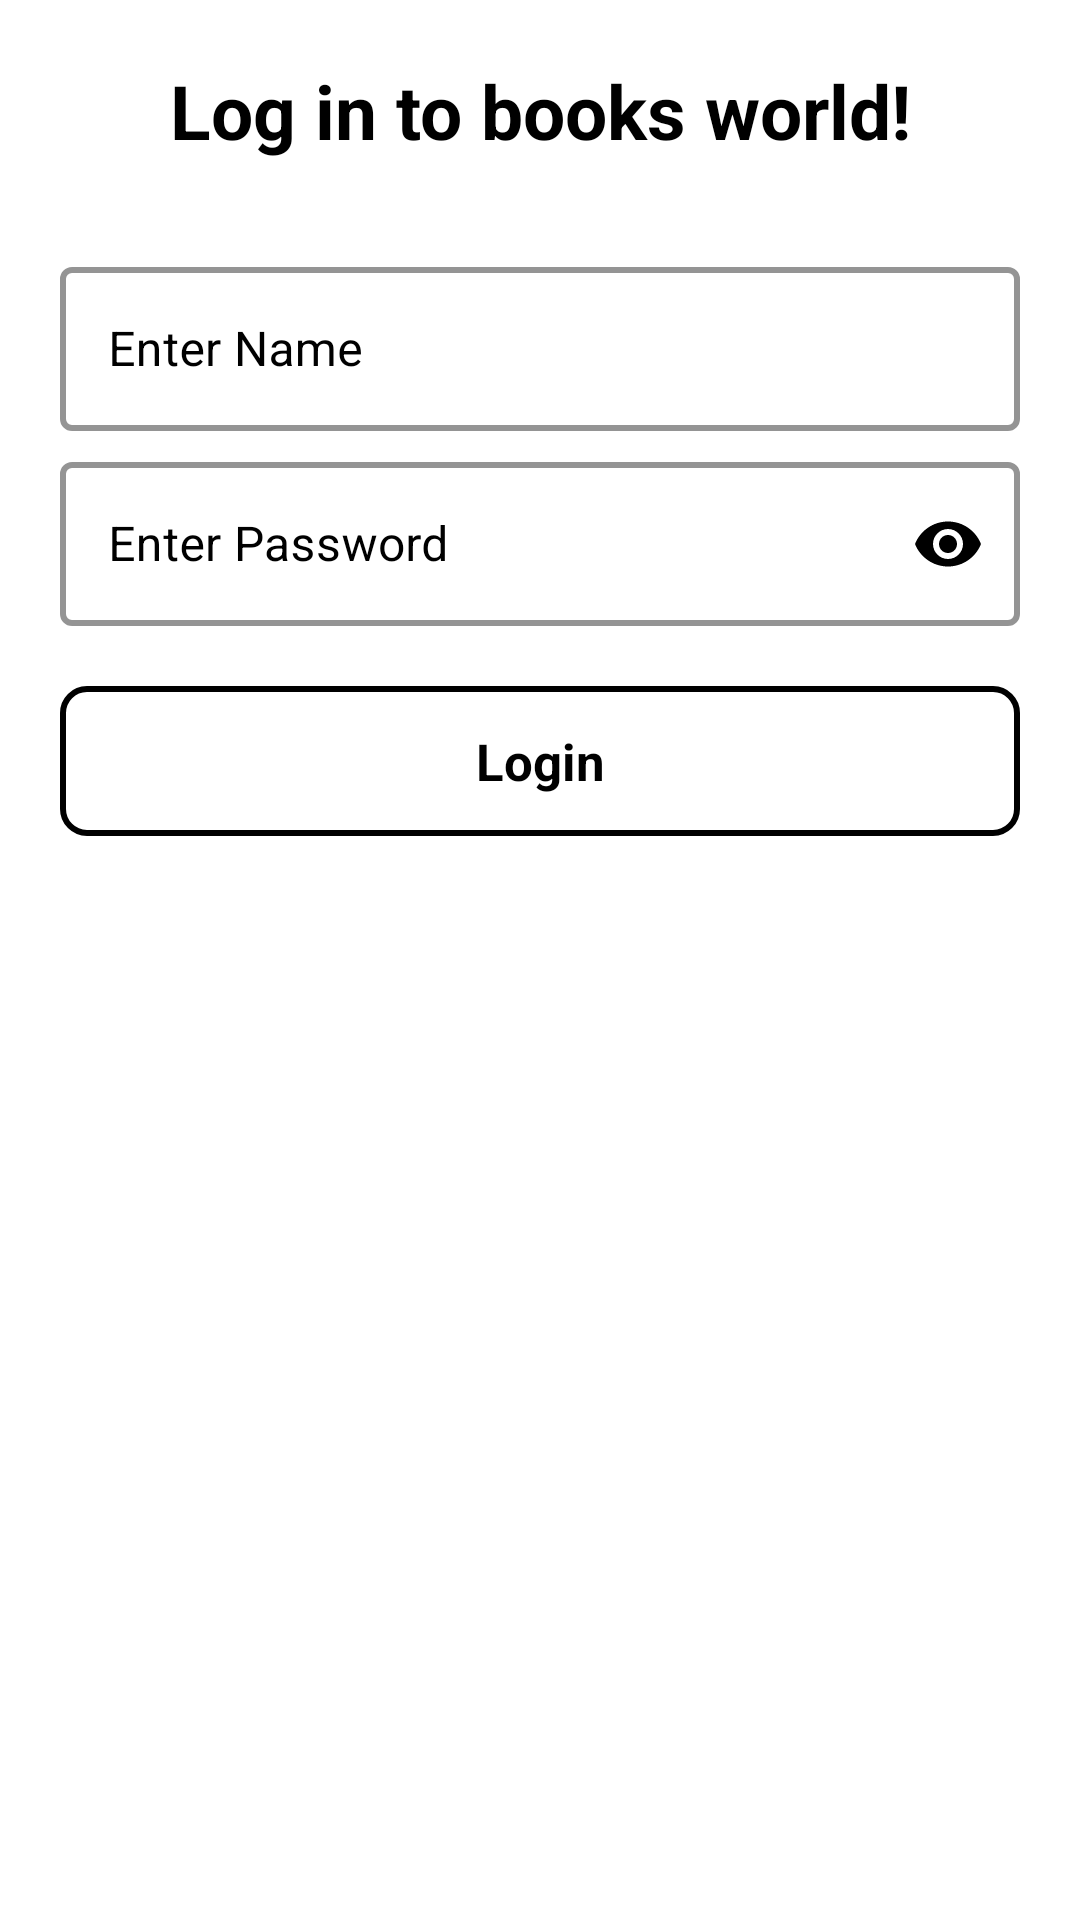

This screen was rendered from an Android layout file. Write that file and the resources it references.
<!-- AndroidManifest.xml: activity theme Theme.MaterialComponents.NoActionBar -->
<!-- res/layout/fragment_login.xml -->
<?xml version="1.0" encoding="utf-8"?>
<layout xmlns:android="http://schemas.android.com/apk/res/android"
    xmlns:app="http://schemas.android.com/apk/res-auto"
    xmlns:tools="http://schemas.android.com/tools">

    <data>

    </data>

    <androidx.core.widget.NestedScrollView
        android:layout_width="match_parent"
        android:layout_height="match_parent"
        android:background="@android:color/white"
        tools:context=".activities.RegisterActivity">

        <LinearLayout
            android:layout_width="match_parent"
            android:layout_height="match_parent"
            android:layout_margin="20dp"
            android:orientation="vertical">

            <TextView
                android:layout_width="match_parent"
                android:layout_height="wrap_content"
                android:layout_marginBottom="30dp"
                android:gravity="center"
                android:text="Log in to books world!"
                android:textColor="@android:color/black"
                android:textSize="25sp"
                android:textStyle="bold" />

            <com.google.android.material.textfield.TextInputLayout
                style="@style/Widget.MaterialComponents.TextInputLayout.OutlinedBox"
                android:layout_width="match_parent"
                android:layout_height="60dp"
                android:textColorHint="@color/black"
                app:boxStrokeColor="@color/black"
                app:boxStrokeWidth="2dp"
                app:hintTextColor="@color/black">

                <EditText
                    android:id="@+id/etName"
                    android:layout_width="match_parent"
                    android:layout_height="match_parent"
                    android:hint="Enter Name"
                    android:inputType="textEmailAddress"
                    android:textColor="@android:color/black"
                    android:textColorHint="@color/black" />

            </com.google.android.material.textfield.TextInputLayout>

            <TextView
                android:id="@+id/tvNameError"
                android:layout_width="match_parent"
                android:layout_height="wrap_content"
                android:layout_marginStart="5dp"
                android:layout_marginEnd="5dp"
                android:gravity="center|start"
                android:textColor="@android:color/holo_red_dark"
                android:visibility="gone" />

            <com.google.android.material.textfield.TextInputLayout
                style="@style/Widget.MaterialComponents.TextInputLayout.OutlinedBox"
                android:layout_width="match_parent"
                android:layout_height="60dp"
                android:layout_marginTop="5dp"
                android:textColorHint="@color/black"
                app:boxStrokeColor="@color/black"
                app:boxStrokeWidth="2dp"
                app:hintTextColor="@color/black"
                app:passwordToggleEnabled="true"
                app:passwordToggleTint="@color/black"
                app:passwordToggleTintMode="src_atop">

                <EditText
                    android:id="@+id/etPassword"
                    android:layout_width="match_parent"
                    android:layout_height="match_parent"
                    android:hint="Enter Password"
                    android:inputType="textPassword"
                    android:textColor="@android:color/black"
                    android:textColorHint="@color/black" />

            </com.google.android.material.textfield.TextInputLayout>

            <TextView
                android:id="@+id/tvPasswordError"
                android:layout_width="match_parent"
                android:layout_height="wrap_content"
                android:layout_marginStart="5dp"
                android:layout_marginEnd="5dp"
                android:gravity="center|start"
                android:text="Please enter password"
                android:textColor="@android:color/holo_red_dark"
                android:visibility="gone" />

            <androidx.constraintlayout.widget.ConstraintLayout
                android:id="@+id/clBottom"
                android:layout_width="match_parent"
                android:layout_height="50dp"
                android:layout_marginTop="20dp">

                <ProgressBar
                    android:id="@+id/loader"
                    android:layout_width="wrap_content"
                    android:layout_height="wrap_content"
                    android:visibility="gone"
                    app:layout_constraintEnd_toEndOf="parent"
                    app:layout_constraintStart_toStartOf="parent"
                    app:layout_constraintTop_toTopOf="parent" />

                <TextView
                    android:id="@+id/btnLogin"
                    android:layout_width="match_parent"
                    android:layout_height="match_parent"
                    android:background="@drawable/btn_bg_white"
                    android:gravity="center"
                    android:text="Login"
                    android:textAlignment="center"
                    android:textColor="@android:color/black"
                    android:textSize="17sp"
                    android:textStyle="bold" />

            </androidx.constraintlayout.widget.ConstraintLayout>

        </LinearLayout>

    </androidx.core.widget.NestedScrollView>
</layout>
<!-- resources referenced by this layout -->
<resources>
  <color name="black">#FF000000</color>
  <!-- drawable btn_bg_white (drawable) -->
  <?xml version="1.0" encoding="utf-8"?>
  <shape xmlns:android="http://schemas.android.com/apk/res/android">
      <solid android:color="@color/white"/>
      <stroke
          android:width="2dp"
      android:color="#000000"
      />
      <corners android:radius="8dp" />
  </shape>
  <color name="white">#FFFFFFFF</color>
</resources>
